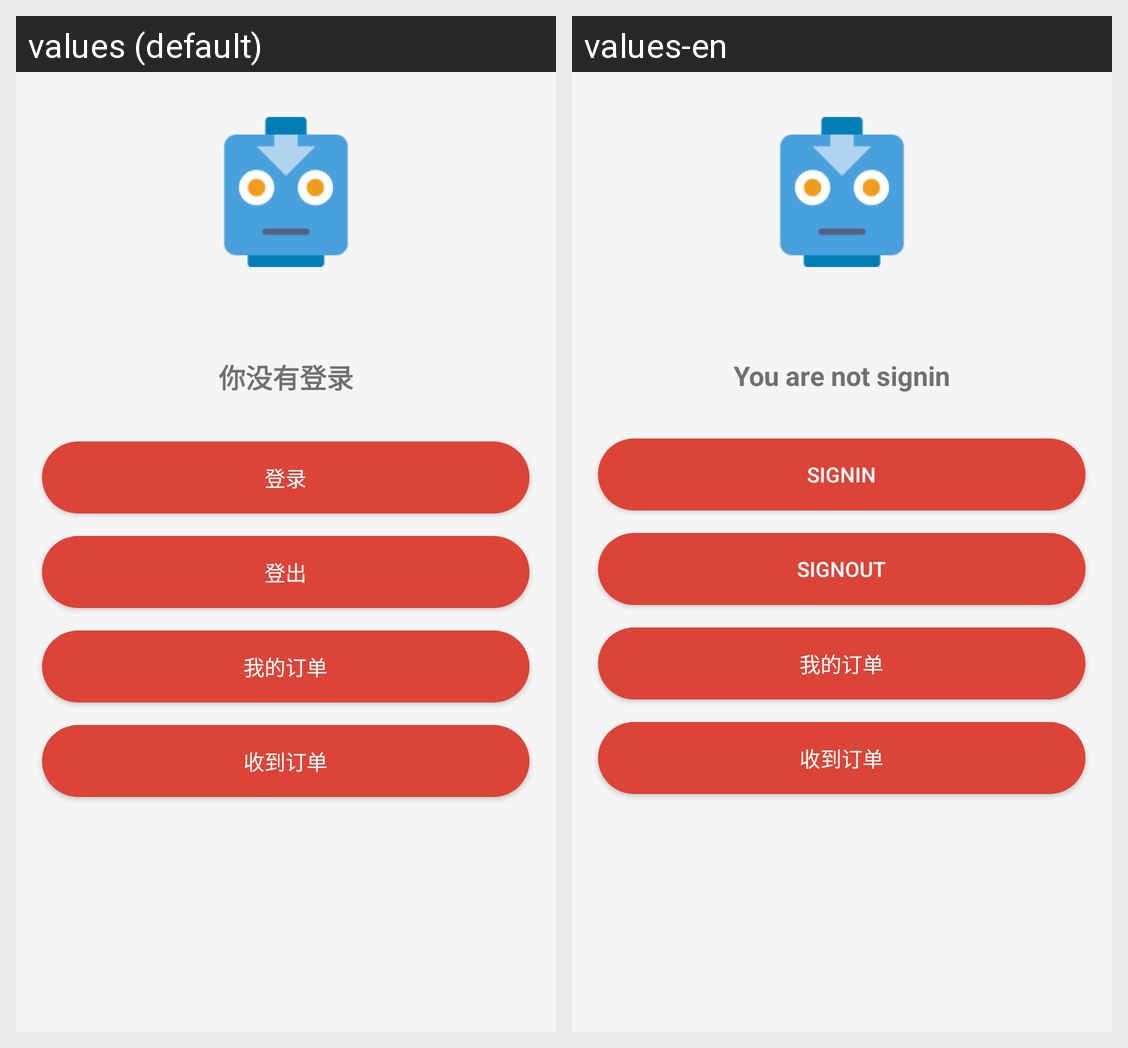

Strings drawn on this Android screen and how each of the app's shown locales translates them:
Android screen res/layout/fragment_user.xml rendered under 2 locales, left to right: values (default), values-en. Device: Nexus 5 (rendered at 1080×1920; each locale shown at half size, 540×960, under a caption strip naming it); theme AppTheme.
Strings drawn on this screen, with the default value and each locale's value (text and hints the layout hard-codes, and strings that could not be matched under every locale, appear in the picture but are not listed):

you_are_not_signin
  values: 你没有登录
  values-en: You are not signin

signin
  values: 登录
  values-en: signin

signout
  values: 登出
  values-en: signout
